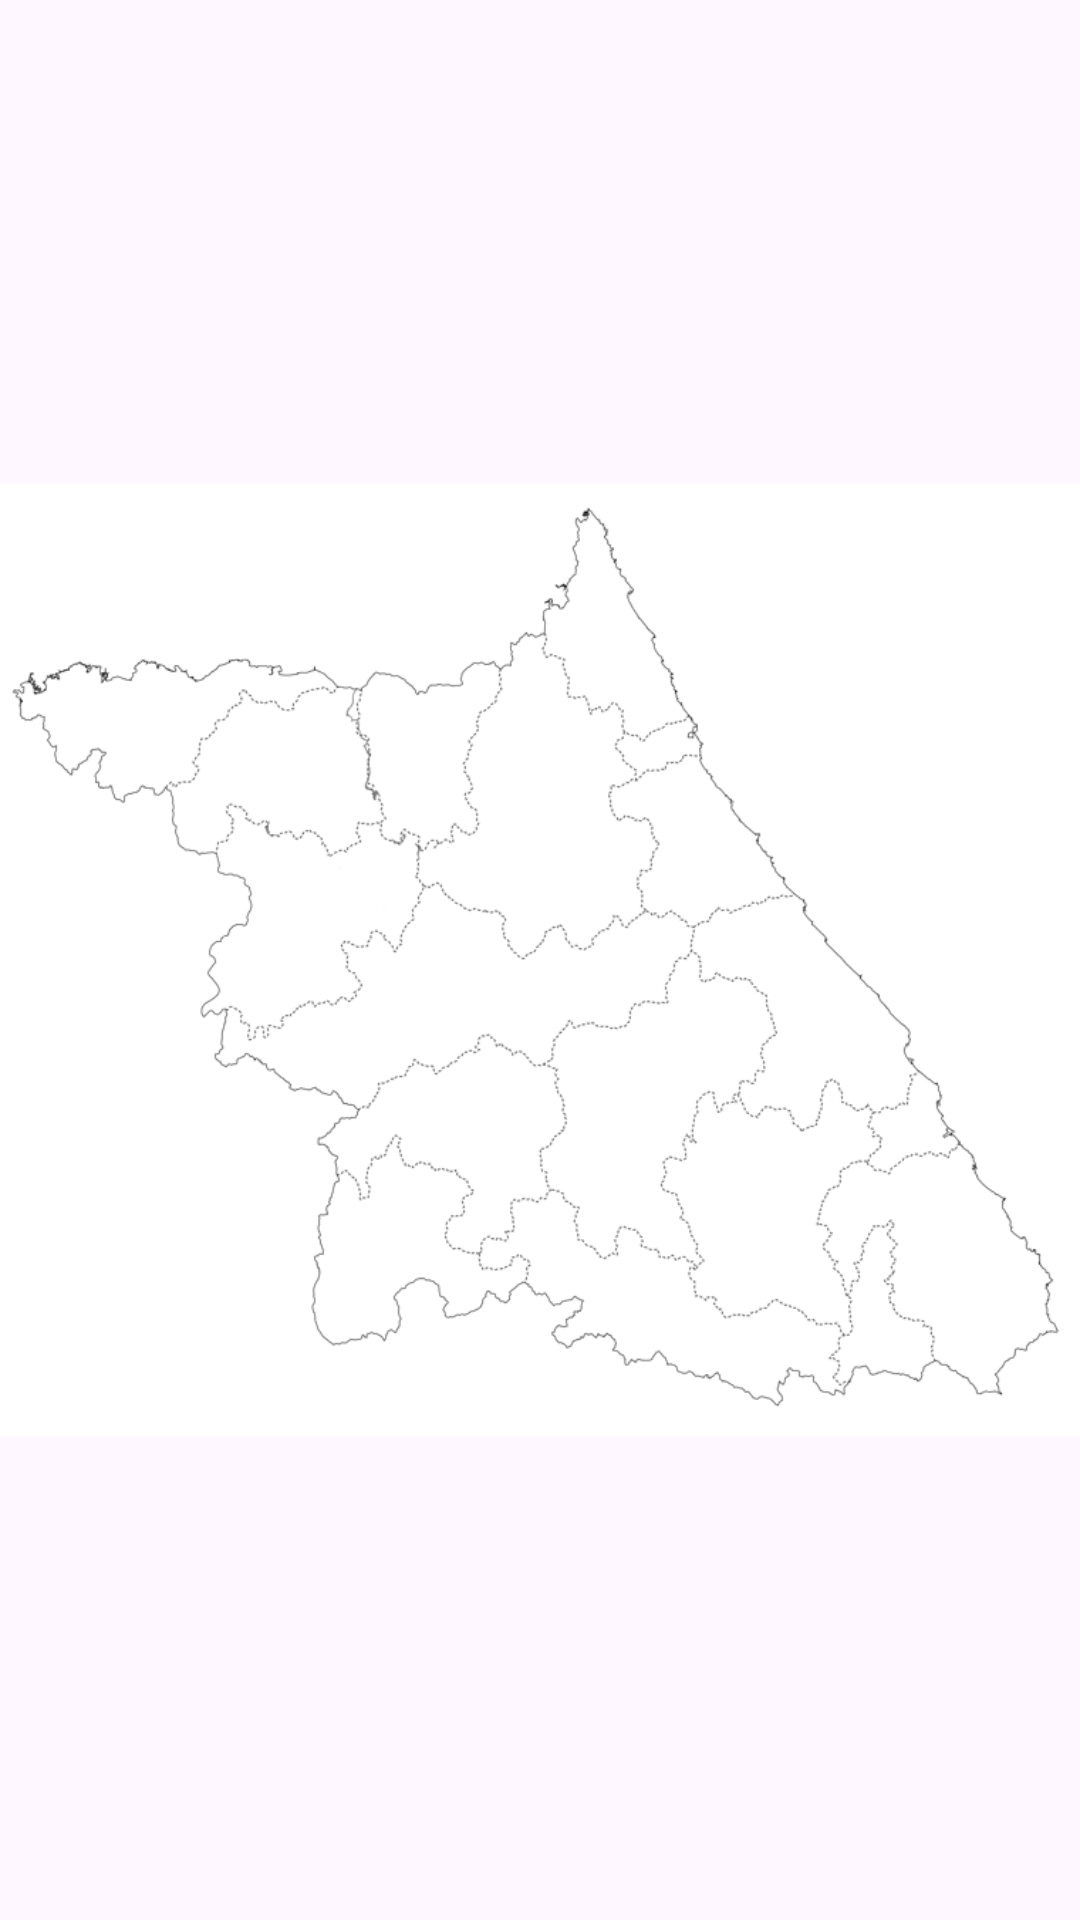

Layout XML and referenced resources for this Android screen:
<!-- AndroidManifest.xml: application theme Theme.Traveler_maps -->
<!-- res/layout/activity_gangwon.xml -->
<RelativeLayout xmlns:android="http://schemas.android.com/apk/res/android"
    android:layout_width="match_parent"
    android:layout_height="match_parent">

    <ImageView
        android:id="@+id/gangwonImageView"
        android:layout_width="match_parent"
        android:layout_height="match_parent"
        android:minWidth="400dp"
        android:minHeight="700dp"
        android:maxWidth="400dp"
        android:maxHeight="700dp"
        android:src="@drawable/gangwon_do"/>
</RelativeLayout>
<!-- resources referenced by this layout -->
<resources>
  <!-- drawable gangwon_do: png bitmap (drawable, 76242 bytes) -->
  <style name="Theme.Traveler_maps" parent="Base.Theme.Traveler_maps" />
  <style name="Base.Theme.Traveler_maps" parent="Theme.Material3.DayNight.NoActionBar">
          
          
      </style>
</resources>
